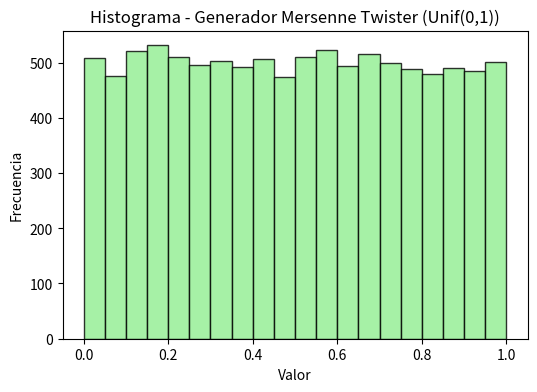

Write the Python code that produced this figure.
import numpy as np
import matplotlib.pyplot as plt
from scipy.stats import kstest

# ======== GENERADOR MERSENNE TWISTER ========
def generar_mersenne(N, seed=None):
    """Genera N números uniformes U(0,1) usando Mersenne Twister."""
    rng = np.random.default_rng(seed)  # usa Mersenne Twister por defecto
    return rng.random(N)

# ======== PARÁMETROS ========
N = 10000  # tamaño de muestra
seed = 42  # semilla opcional (para reproducibilidad)

# ======== GENERAR MUESTRA ========
u = generar_mersenne(N, seed)

# ======== ESTADÍSTICOS ========
print("--- Estadísticos ---")
print(f"Media: {np.mean(u):.4f}")
print(f"Varianza: {np.var(u):.4f}")
print(f"Mínimo: {np.min(u):.4f}")
print(f"Máximo: {np.max(u):.4f}")

# ======== HISTOGRAMA ========
plt.figure(figsize=(6,4))
plt.hist(u, bins=20, color='lightgreen', edgecolor='black', alpha=0.8)
plt.title("Histograma - Generador Mersenne Twister (Unif(0,1))")
plt.xlabel("Valor")
plt.ylabel("Frecuencia")
plt.show()

# ======== PRUEBA DE HIPÓTESIS (Kolmogorov–Smirnov) ========
print("\n--- Prueba K-S ---")
ks = kstest(u, 'uniform')
print("Estadístico D:", ks.statistic)
print("Valor p:", ks.pvalue)

# ======== INTERPRETACIÓN ========
alpha = 0.05
if ks.pvalue > alpha:
    print("✅ No se rechaza H₀: la muestra proviene de una distribución uniforme.")
else:
    print("❌ Se rechaza H₀: la muestra NO parece uniforme.")
